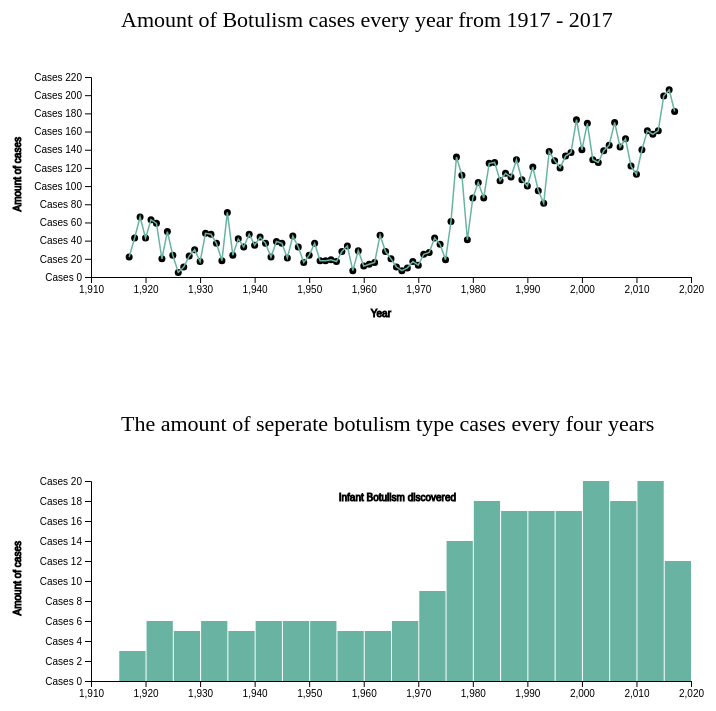
D3 v7 page, settled after 480 driven frames (8 s of simulated time); the page loaded 2 data file(s).


        function main() {
            var svg1 = d3.select("#svg1"),
                margin = 200,
                width = svg1.attr("width") - margin,
                height = svg1.attr("height") - margin;


            svg1.append("text")
                .attr("transform", "translate(100,0)")
                .attr("x", 30)
                .attr("y", 50)
                .attr("font-size", "22px")
                .text("Amount of Botulism cases every year from 1917 - 2017")

            var xScale = d3.scaleLinear().range([0, width]),
                yScale = d3.scaleLinear().range([height, 0]);
            var g = svg1.append("g")
                .attr("transform", "translate(" + 100 + "," + 100 + ")");
            d3.csv("botulism_yearly_counts.csv").then(function (data) {
                xScale.domain(d3.extent(data, function (d) { return d.year; })).nice();
                yScale.domain(d3.extent(data, function (d) { return +d.count; })).nice();
                g.append("g")
                    .attr("transform", "translate(0," + height + ")")
                    .call(d3.axisBottom(xScale))
                    .append("text")
                    .attr("y", height - 160)
                    .attr("x", width - 300)
                    .attr("text-anchor", "end")
                    .attr("stroke", "black")
                    .text("Year");
                g.append("g")
                    .call(d3.axisLeft(yScale).tickFormat(function (d) { return "Cases\n" + d; }).ticks(10))
                    .append("text")
                    .attr("transform", "rotate(-90)")
                    .attr("y", -20)
                    .attr("x", -60)
                    .attr('dy', '-5em')
                    .attr('text-anchor', 'end')
                    .attr('stroke', 'black')
                    .text('Amount of cases')
                g.selectAll(".dot")
                    .data(data)
                    .enter().append("circle")
                    .attr("class", "dot")
                    .attr('r', 3.5)
                    .attr("cx", function (d) { return xScale(d.year); })
                    .attr("cy", function (d) { return yScale(d.count); })
                g.append("path")
                    .datum(data)
                    .attr("fill", "none")
                    .attr("stroke", "#69b3a2")
                    .attr("stroke-width", 1.5)
                    .attr("d", d3.line()
                        .x(function (d) { return xScale(d.year) })
                        .y(function (d) { return yScale(d.count) })
                    )
            })
            var svg2 = d3.select("#svg2"),
                margin = 200,
                width = svg2.attr("width") - margin,
                height = svg2.attr("height") - margin;
            svg2.append("text")
                .attr("transform", "translate(100,0)")
                .attr("x", 30)
                .attr("y", 50)
                .attr("font-size", "22px")
                .text("The amount of seperate botulism type cases every four years")

            var xScale2 = d3.scaleLinear()
                .range([0, width])
                .domain([0, 2020]);

            var g2 = svg2.append("g")
                .attr("transform", "translate(" + 100 + "," + 100 + ")");
            d3.csv("botulism_type_counts.csv").then(function (data) {
                xScale2.domain(d3.extent(data, function (d) { return d.year; })).nice();
                var histogram = d3.histogram()
                    .value(function (d) { return d.year })
                    .domain(xScale2.domain())
                    .thresholds(xScale2.ticks(25));
                var bins = histogram(data);
                yScale2 = d3.scaleLinear()
                    .range([height, 0])
                    .domain([0, d3.max(bins, function (d) { return +d.length; })]);
                g2.append("g")
                    .attr("transform", "translate(0," + height + ")")
                    .call(d3.axisBottom(xScale2))
                    .append("text")
                    .attr("y", height - 380)
                    .attr("x", width - 235)
                    .attr("text-anchor", "end")
                    .attr("stroke", "black")
                    .text("Infant Botulism discovered");
                g2.append("g")
                    .call(d3.axisLeft(yScale2).tickFormat(function (d) { return "Cases\n" + d; }).ticks(10))
                    .append("text")
                    .attr("transform", "rotate(-90)")
                    .attr("y", -20)
                    .attr("x", -60)
                    .attr('dy', '-5em')
                    .attr('text-anchor', 'end')
                    .attr('stroke', 'black')
                    .text('Amount of cases')
                g2.selectAll("rect")
                    .data(bins)
                    .enter()
                    .append("rect")
                    .attr("x", 1)
                    .attr("transform", function (d) { return "translate(" + xScale2(d.x0) + "," + yScale2(d.length) + ")"; })
                    .attr("width", function (d) { return xScale2(d.x1) - xScale2(d.x0) - 1; })
                    .attr("height", function (d) { return height - yScale2(d.length); })
                    .style("fill", function (d) { return "#69b3a2" })
            })

        }
    

### data: botulism_type_counts.csv
year, bottype, bottypecount
1917, foodborne, 22
1918, foodborne, 43
1919, foodborne, 66
1920, foodborne, 42
1920, other, 1
1921, foodborne, 63
1922, foodborne, 59
1923, foodborne, 20
1924, foodborne, 50
1925, foodborne, 24
1926, foodborne, 5
1927, foodborne, 11
1928, foodborne, 23
1929, foodborne, 30
1930, foodborne, 17
1931, foodborne, 48
1932, foodborned, 46
1932, other, 1
1933, foodborne, 37
1934, foodborne, 18
1935, foodborne, 71
1936, foodborne, 24
1937, foodborne, 42
1938, foodborne, 33
1939, foodborne, 47
1940, foodborne, 35
1941, foodborne, 44
1942, foodborne, 37
1943, foodborne, 22
1943, wound, 1
1944, foodborne, 39
1945, foodborne, 37
1946, foodborne, 21
1947, foodborne, 45
1948, foodborne, 32
1948, wound, 1
1949, foodborne, 16
1950, foodborne, 24
1951, foodborne, 36
1951, wound, 1
1952, foodborne, 18
1953, foodborne, 18
1954, foodborne, 19
1955, foodborne, 17
1956, foodborne, 28
1957, foodborne, 34
1958, foodborne, 7
1959, foodborne, 29
1960, foodborne, 12
1961, foodborne, 14
1962, foodborne, 16
1963, foodborne, 46
1964, foodborne, 28
1965, foodborne, 20
1966, foodborne, 11
1967, foodborne, 7
1968, foodborne, 9
1968, wound, 1
1969, foodborne, 17
1970, foodborne, 13
... 161 more rows

### data: botulism_yearly_counts.csv
year, count
1917, 22
1918, 43
1919, 66
1920, 43
1921, 63
1922, 59
1923, 20
1924, 50
1925, 24
1926, 5
1927, 11
1928, 23
1929, 30
1930, 17
1931, 48
1932, 47
1933, 37
1934, 18
1935, 71
1936, 24
1937, 42
1938, 33
1939, 47
1940, 35
1941, 44
1942, 37
1943, 22
1944, 39
1945, 37
1946, 21
1947, 45
1948, 33
1949, 16
1950, 24
1951, 37
1952, 18
1953, 18
1954, 19
1955, 17
1956, 28
1957, 34
1958, 7
1959, 29
1960, 12
1961, 14
1962, 16
1963, 46
1964, 28
1965, 20
1966, 11
1967, 7
1968, 10
1969, 17
1970, 13
1971, 25
1972, 27
1973, 43
1974, 36
1975, 19
1976, 61
... 41 more rows